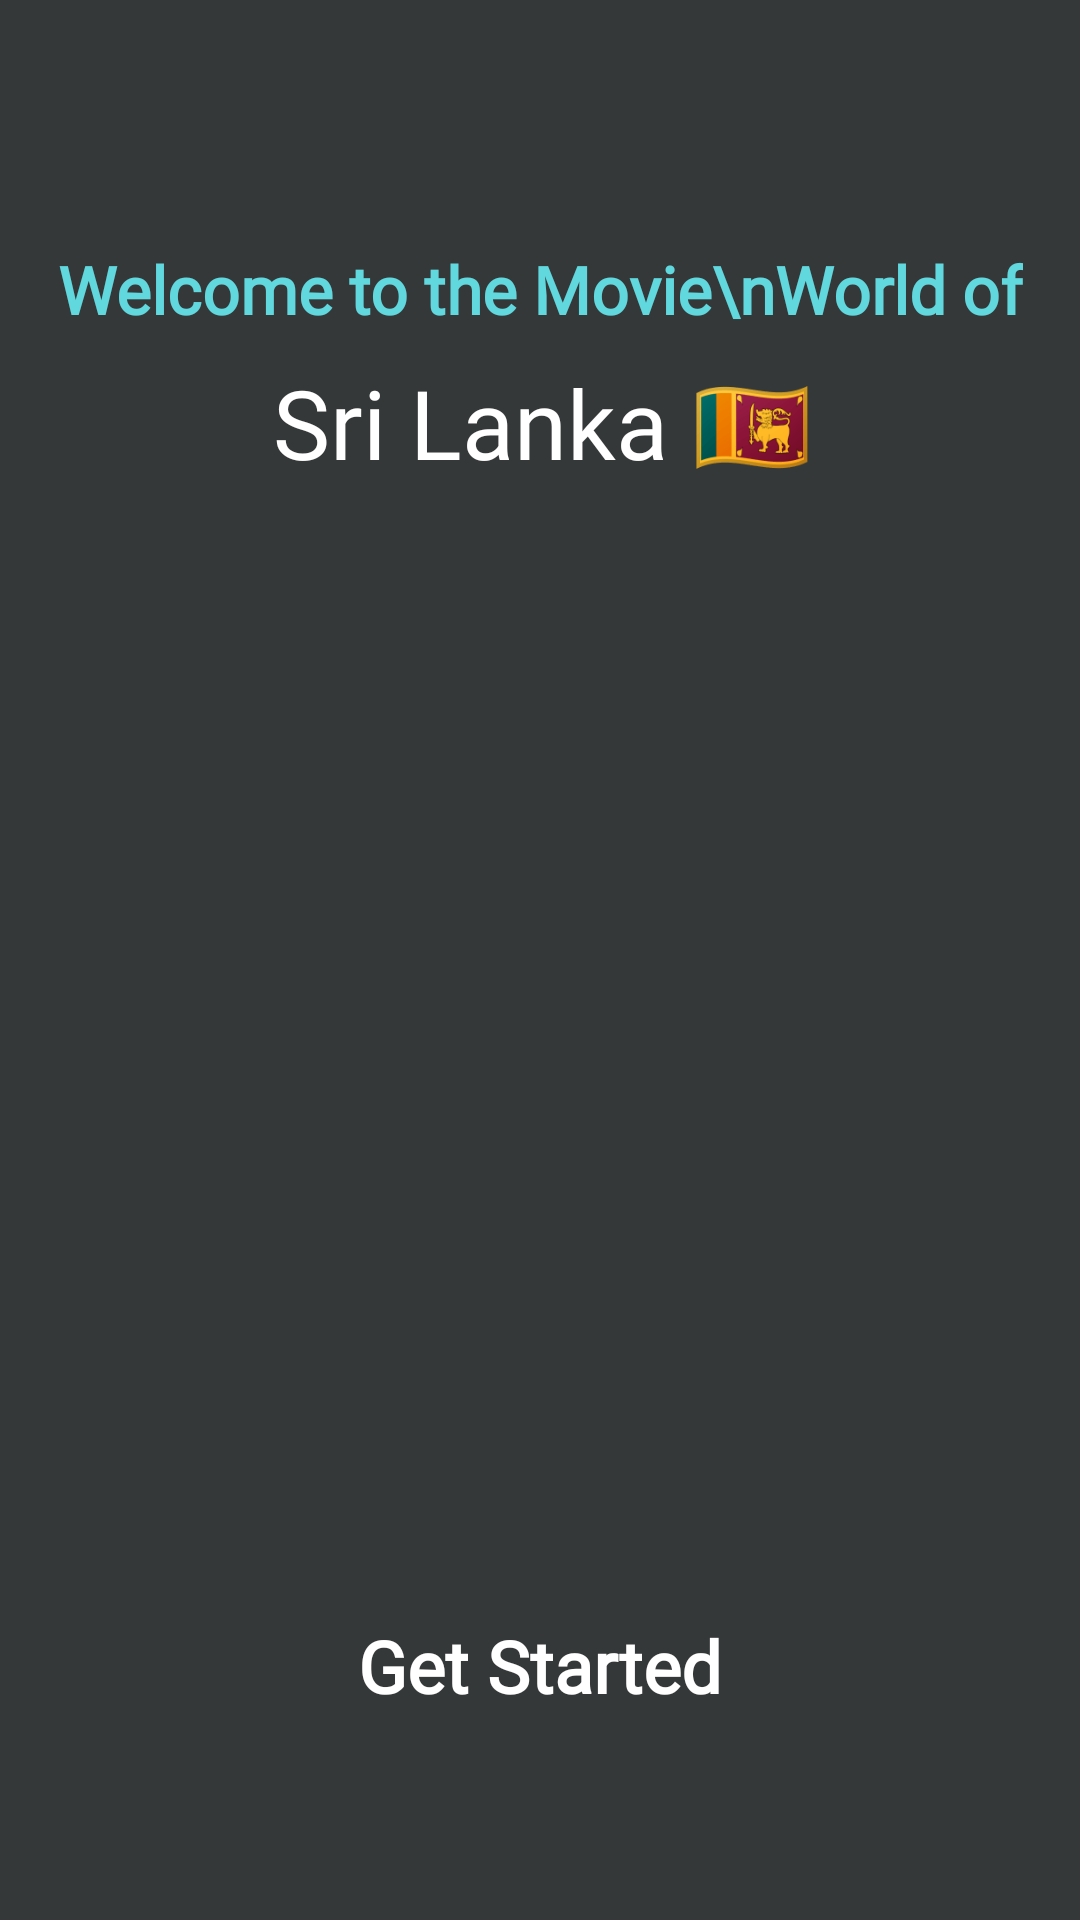

Layout XML and referenced resources for this Android screen:
<!-- AndroidManifest.xml: application theme Theme.EEI4369DesignProject_S22010144 -->
<!-- res/layout/splash_screen.xml -->
<?xml version="1.0" encoding="utf-8"?>

<androidx.constraintlayout.widget.ConstraintLayout xmlns:android="http://schemas.android.com/apk/res/android"
    xmlns:app="http://schemas.android.com/apk/res-auto"
    xmlns:tools="http://schemas.android.com/tools"
    android:layout_width="match_parent"
    android:layout_height="match_parent"
    android:background="@drawable/b"
    tools:context=".SplashScreenActivity">

    <ImageView
        android:id="@+id/imageViewlogo"
        android:layout_width="match_parent"
        android:layout_height="0dp"
        app:layout_constraintBottom_toBottomOf="parent"
        app:layout_constraintEnd_toEndOf="parent"
        app:layout_constraintHorizontal_bias="0.0"
        app:layout_constraintStart_toStartOf="parent"
        app:layout_constraintTop_toTopOf="parent"
        app:layout_constraintVertical_bias="1.0"
        app:srcCompat="@drawable/helacineroologo" />

    <TextView
        android:id="@+id/textViewTitle"
        android:layout_width="wrap_content"
        android:layout_height="wrap_content"
        android:fontFamily="@font/life_savers"
        android:shadowColor="#000000"
        android:text="Welcome to the Movie\nWorld of"
        android:textAlignment="center"
        android:textColor="#61D7DE"
        android:textSize="22sp"
        android:textStyle="bold"
        app:layout_constraintBottom_toBottomOf="parent"
        app:layout_constraintEnd_toEndOf="parent"
        app:layout_constraintStart_toStartOf="parent"
        app:layout_constraintTop_toTopOf="parent"
        app:layout_constraintVertical_bias="0.134" />

    <TextView
        android:id="@+id/textViewSL"
        android:layout_width="wrap_content"
        android:layout_height="wrap_content"
        android:fontFamily="@font/macondo_swash_caps"
        android:text="Sri Lanka 🇱🇰"
        android:textColor="#FFFFFF"
        android:textSize="32sp"
        app:layout_constraintBottom_toBottomOf="parent"
        app:layout_constraintEnd_toEndOf="parent"
        app:layout_constraintHorizontal_bias="0.504"
        app:layout_constraintStart_toStartOf="parent"
        app:layout_constraintTop_toTopOf="parent"
        app:layout_constraintVertical_bias="0.2" />

    <TextView
        android:id="@+id/textViewGetStarted"
        android:layout_width="wrap_content"
        android:layout_height="wrap_content"
        android:fontFamily="@font/cinzel"
        android:padding="10dp"
        android:text="Get Started"
        android:textColor="#FFFFFF"
        android:textSize="24sp"
        android:textStyle="bold"
        app:layout_constraintBottom_toBottomOf="parent"
        app:layout_constraintEnd_toEndOf="parent"
        app:layout_constraintHorizontal_bias="0.5"
        app:layout_constraintStart_toStartOf="parent"
        app:layout_constraintTop_toTopOf="parent"
        app:layout_constraintVertical_bias="0.9" />

</androidx.constraintlayout.widget.ConstraintLayout>
<!-- resources referenced by this layout -->
<resources>
  <!-- drawable b: png bitmap (drawable, 2717 bytes) -->
  <style name="Theme.EEI4369DesignProject_S22010144" parent="Base.Theme.EEI4369DesignProject_S22010144" />
  <style name="Base.Theme.EEI4369DesignProject_S22010144" parent="Theme.Material3.DayNight.NoActionBar">
          
          
      </style>
</resources>
